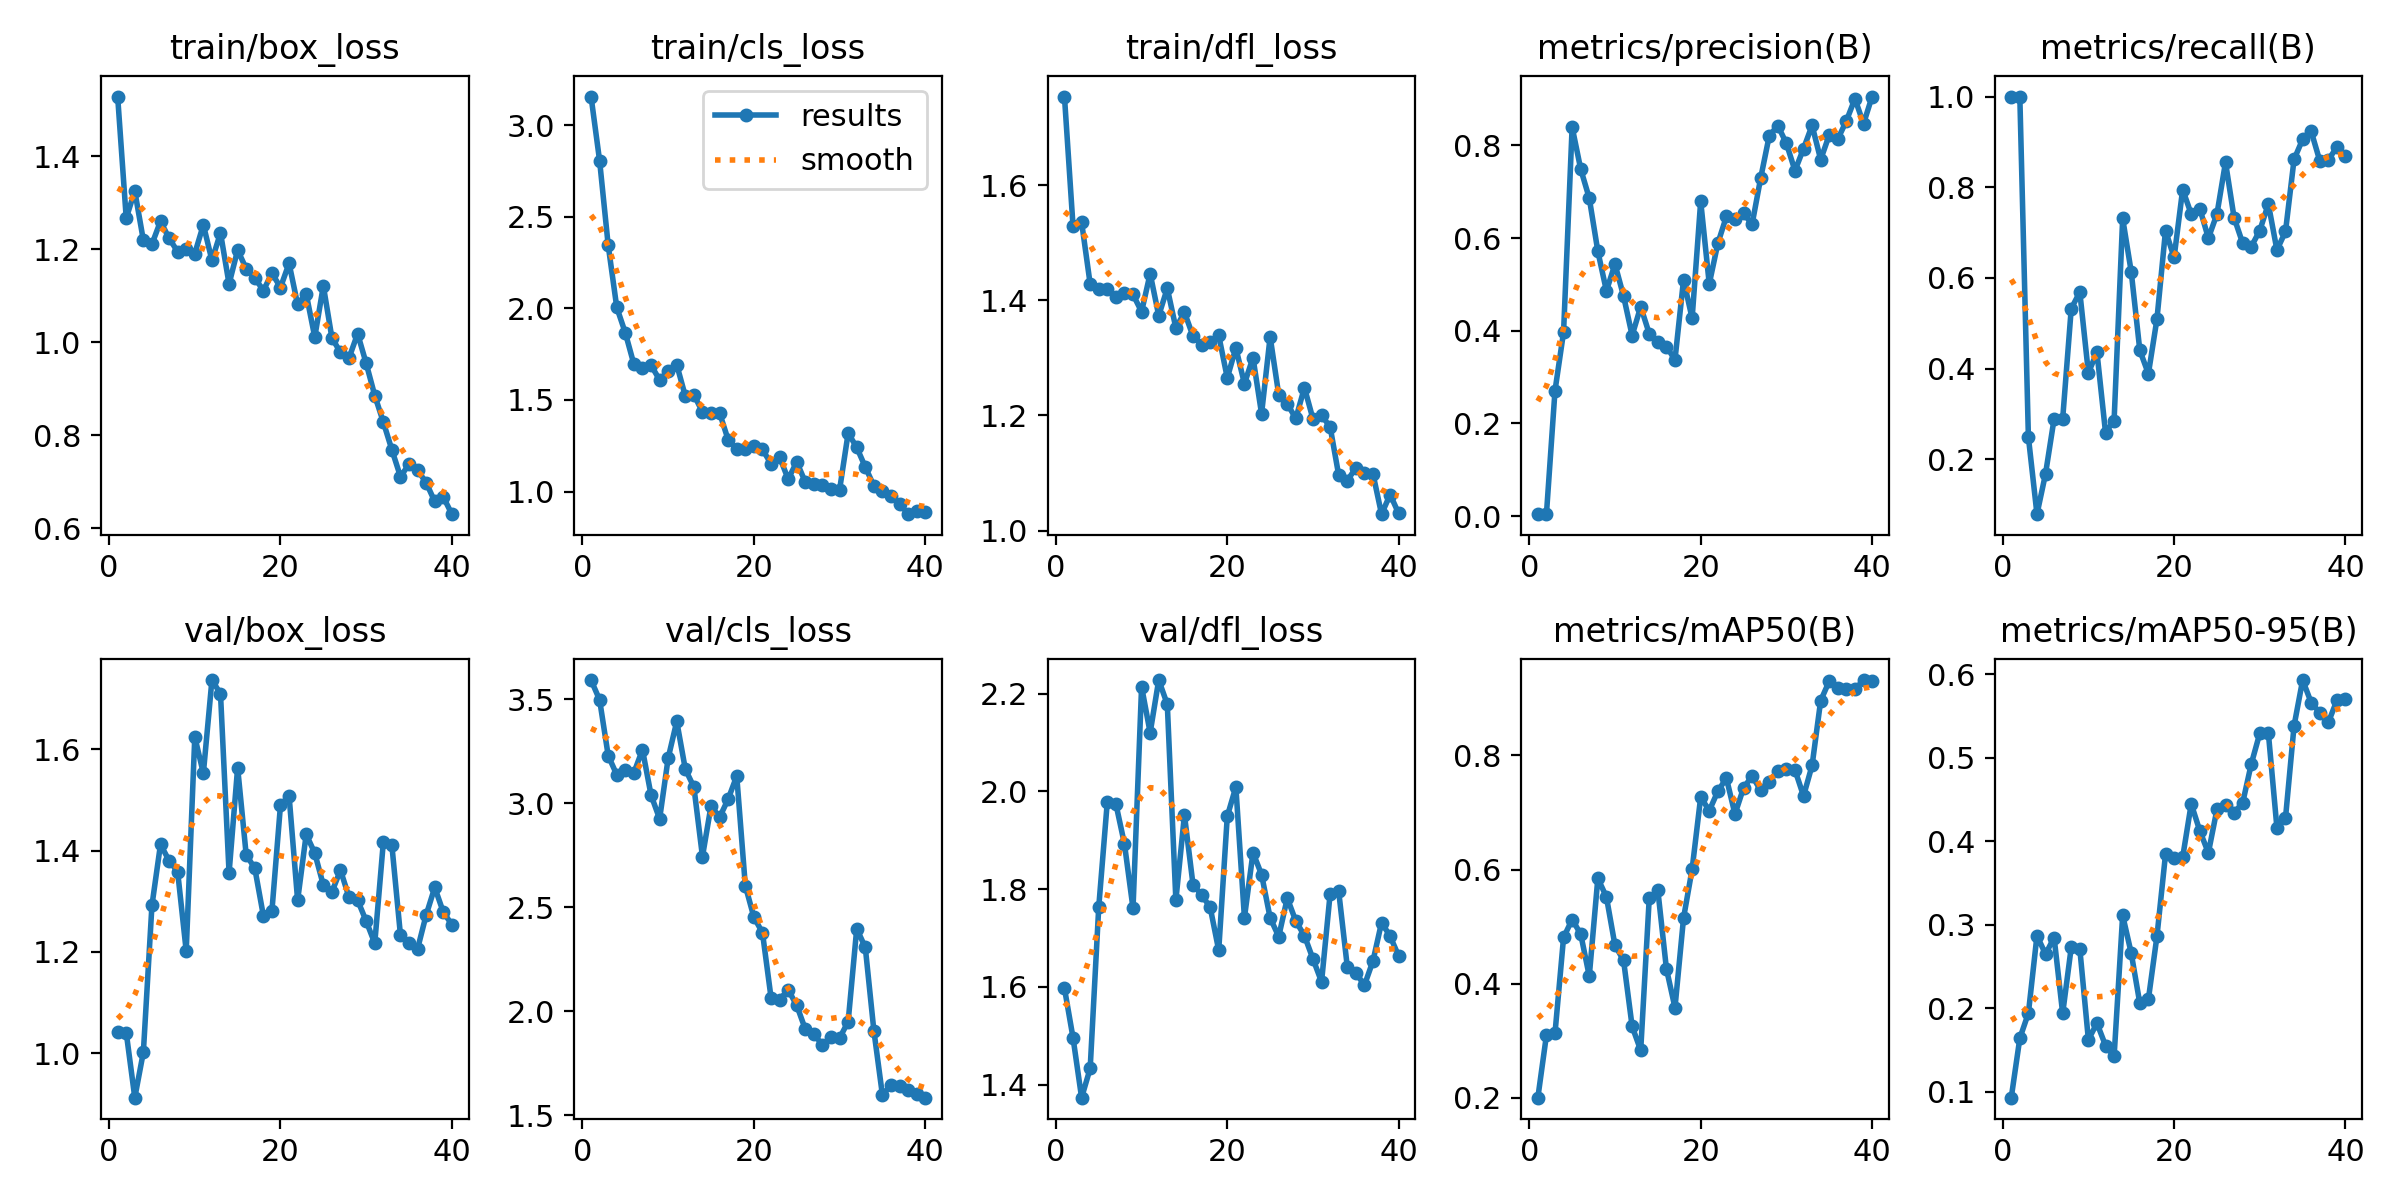

Data behind this chart, as committed beside it:
epoch, time, train/box_loss, train/cls_loss, train/dfl_loss, metrics/precision(B), metrics/recall(B), metrics/mAP50(B), metrics/mAP50-95(B), val/box_loss, val/cls_loss, val/dfl_loss, lr/pg0, lr/pg1, lr/pg2
1, 25.89, 1.528, 3.157, 1.754, 0.0041, 1, 0.2004, 0.09268, 1.041, 3.593, 1.597, 0.0001, 0.0001, 0.0001
2, 47.95, 1.267, 2.805, 1.529, 0.00399, 1, 0.3097, 0.1639, 1.041, 3.498, 1.496, 0.0002113, 0.0002113, 0.0002113
3, 70.38, 1.325, 2.345, 1.536, 0.2705, 0.249, 0.3132, 0.194, 0.9119, 3.23, 1.373, 0.0003169, 0.0003169, 0.0003169
4, 92.8, 1.219, 2.006, 1.429, 0.3969, 0.07907, 0.4811, 0.2868, 1.002, 3.138, 1.433, 0.0004167, 0.0004167, 0.0004167
5, 115.2, 1.211, 1.866, 1.42, 0.8398, 0.1681, 0.5126, 0.2647, 1.291, 3.163, 1.763, 0.0005107, 0.0005107, 0.0005107
6, 137.6, 1.26, 1.695, 1.419, 0.7489, 0.2895, 0.4871, 0.2846, 1.412, 3.147, 1.979, 0.0005989, 0.0005989, 0.0005989
7, 159.9, 1.223, 1.676, 1.407, 0.6862, 0.2895, 0.4134, 0.1936, 1.38, 3.258, 1.975, 0.0006813, 0.0006813, 0.0006813
8, 182.3, 1.194, 1.689, 1.413, 0.5715, 0.5324, 0.5847, 0.2729, 1.358, 3.04, 1.893, 0.000758, 0.000758, 0.000758
9, 204.8, 1.201, 1.61, 1.41, 0.4861, 0.5688, 0.5521, 0.271, 1.201, 2.926, 1.761, 0.0008289, 0.0008289, 0.0008289
10, 227.1, 1.19, 1.657, 1.38, 0.5438, 0.3907, 0.4672, 0.1622, 1.624, 3.218, 2.214, 0.000894, 0.000894, 0.000894
11, 249.5, 1.252, 1.692, 1.447, 0.4749, 0.4362, 0.4411, 0.1819, 1.553, 3.395, 2.12, 0.0009534, 0.0009534, 0.0009534
12, 272.3, 1.176, 1.521, 1.374, 0.3897, 0.2591, 0.3253, 0.1552, 1.737, 3.164, 2.228, 0.001007, 0.001007, 0.001007
13, 294.7, 1.235, 1.528, 1.421, 0.452, 0.2854, 0.2833, 0.1421, 1.709, 3.079, 2.178, 0.001055, 0.001055, 0.001055
14, 317.7, 1.125, 1.435, 1.352, 0.3935, 0.7312, 0.5505, 0.3112, 1.356, 2.744, 1.778, 0.001097, 0.001097, 0.001097
15, 339.8, 1.198, 1.428, 1.38, 0.3767, 0.6134, 0.5639, 0.2658, 1.564, 2.988, 1.952, 0.001089, 0.001089, 0.001089
16, 362.1, 1.158, 1.429, 1.338, 0.3659, 0.4405, 0.4264, 0.2058, 1.391, 2.933, 1.809, 0.001048, 0.001048, 0.001048
17, 384.7, 1.138, 1.282, 1.323, 0.3373, 0.3887, 0.358, 0.2106, 1.365, 3.021, 1.788, 0.001007, 0.001007, 0.001007
18, 407.3, 1.111, 1.231, 1.328, 0.5101, 0.5092, 0.5151, 0.2861, 1.272, 3.132, 1.763, 0.0009656, 0.0009656, 0.0009656
19, 429.4, 1.148, 1.233, 1.339, 0.4267, 0.7045, 0.6007, 0.3843, 1.281, 2.604, 1.675, 0.0009244, 0.0009244, 0.0009244
20, 451.6, 1.117, 1.247, 1.265, 0.6796, 0.6451, 0.7271, 0.3797, 1.49, 2.452, 1.949, 0.0008831, 0.0008831, 0.0008831
21, 473.7, 1.169, 1.23, 1.318, 0.5011, 0.7949, 0.7033, 0.3806, 1.509, 2.379, 2.009, 0.0008418, 0.0008418, 0.0008418
22, 496, 1.081, 1.152, 1.255, 0.5885, 0.7409, 0.7373, 0.4447, 1.302, 2.066, 1.742, 0.0008006, 0.0008006, 0.0008006
23, 518.1, 1.104, 1.188, 1.301, 0.6467, 0.7531, 0.7603, 0.4124, 1.432, 2.057, 1.875, 0.0007593, 0.0007593, 0.0007593
24, 540.4, 1.011, 1.068, 1.203, 0.641, 0.6878, 0.6973, 0.3861, 1.395, 2.103, 1.83, 0.0007181, 0.0007181, 0.0007181
25, 562.6, 1.121, 1.161, 1.337, 0.6532, 0.7407, 0.7431, 0.4381, 1.332, 2.028, 1.741, 0.0006768, 0.0006768, 0.0006768
26, 585, 1.009, 1.052, 1.236, 0.6301, 0.8551, 0.764, 0.4436, 1.318, 1.914, 1.703, 0.0006355, 0.0006355, 0.0006355
27, 607.1, 0.9776, 1.039, 1.22, 0.7297, 0.7331, 0.7388, 0.4344, 1.361, 1.891, 1.782, 0.0005943, 0.0005943, 0.0005943
28, 629.2, 0.966, 1.035, 1.195, 0.8208, 0.6767, 0.7543, 0.4459, 1.308, 1.837, 1.734, 0.000553, 0.000553, 0.000553
29, 651.8, 1.018, 1.016, 1.248, 0.8429, 0.669, 0.7736, 0.4923, 1.302, 1.878, 1.705, 0.0005118, 0.0005118, 0.0005118
30, 676, 0.9542, 1.01, 1.194, 0.8045, 0.7045, 0.7763, 0.5294, 1.261, 1.871, 1.657, 0.0004705, 0.0004705, 0.0004705
31, 699.7, 0.8851, 1.319, 1.2, 0.7456, 0.7633, 0.7746, 0.5297, 1.217, 1.95, 1.61, 0.0004293, 0.0004293, 0.0004293
32, 722.3, 0.8279, 1.241, 1.18, 0.7932, 0.6616, 0.729, 0.4161, 1.416, 2.397, 1.79, 0.000388, 0.000388, 0.000388
33, 744.4, 0.7682, 1.134, 1.096, 0.8433, 0.7024, 0.7826, 0.4279, 1.41, 2.307, 1.795, 0.0003467, 0.0003467, 0.0003467
34, 766.2, 0.7105, 1.031, 1.087, 0.7695, 0.8615, 0.896, 0.5384, 1.233, 1.907, 1.642, 0.0003055, 0.0003055, 0.0003055
35, 788.2, 0.7374, 1.001, 1.109, 0.8225, 0.9056, 0.9302, 0.5932, 1.217, 1.596, 1.629, 0.0002642, 0.0002642, 0.0002642
36, 810, 0.7246, 0.9783, 1.099, 0.8137, 0.9231, 0.9176, 0.5661, 1.206, 1.646, 1.603, 0.000223, 0.000223, 0.000223
37, 832.1, 0.6974, 0.9344, 1.099, 0.8532, 0.8583, 0.9161, 0.5541, 1.273, 1.638, 1.653, 0.0001817, 0.0001817, 0.0001817
38, 854, 0.6572, 0.8764, 1.028, 0.9009, 0.8606, 0.9159, 0.5424, 1.327, 1.62, 1.732, 0.0001404, 0.0001404, 0.0001404
39, 876.4, 0.6669, 0.8941, 1.063, 0.8468, 0.8884, 0.9322, 0.5689, 1.278, 1.603, 1.704, 9.91865e-05, 9.91865e-05, 9.91865e-05
40, 898.5, 0.6299, 0.8907, 1.03, 0.9056, 0.8692, 0.9297, 0.5707, 1.254, 1.584, 1.663, 5.79283e-05, 5.79283e-05, 5.79283e-05
